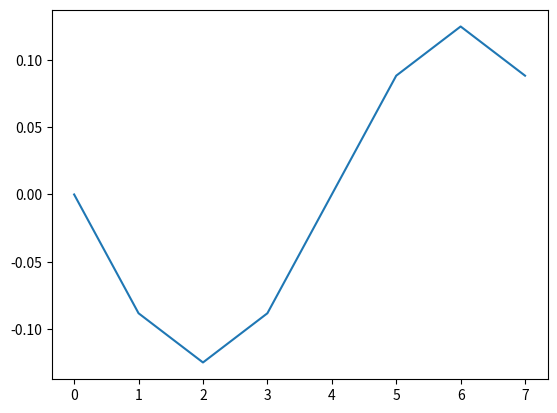

Python code for this plot:
import math
import matplotlib.pyplot
import cmath


class Matrix:
    """A  n*m matrix class, can be constructed from a list of objects or a 2d list of objects
        e.g.
        a = Matrix([[1,2], [3,4]])
        a = Matrix(m=10, n=10)
        Methods:
            __init__
            __rmul__
            __add__
            __sub__
    """

    def __init__(self, *args, **kwargs):
        self._contents = []
        self._dimensions = [0, 0]
        self.number_types = (int, float, complex)
        self.matrix_types = (Matrix, SquareMatrix, Fourier, Identity)
        if len(args) == 0 and len(kwargs) == 2:
            # construct from a and b, if validation passes
            if kwargs.keys() == {"m": 0, "n": 0}.keys():
                if isinstance(kwargs["m"], int) and isinstance(kwargs["n"], int):
                    if kwargs["m"] > 0 and kwargs["n"] > 0:
                        # construct
                        self._dimensions = [kwargs["m"], kwargs["n"]]
                        self._contents = [[0 for x in range(kwargs["n"])] for y in
                                          range(kwargs["m"])]
                    else:
                        raise TypeError("Matrix dimension cannot be less than 0")

                else:
                    raise TypeError(f"""Invalid type for dimensions: 
                                    [{type(kwargs['m'])}, {type(kwargs['n'])}]""")

            else:
                raise TypeError(f"""Invalid kwargs {kwargs} must be 'm' and 'n'""")

        elif len(args) == 1 and len(kwargs) == 0:
            # construct from values
            if isinstance(args[0], list):
                if len(args[0]) > 0:
                    # Can construct from list of objects OR
                    # List of lists of objects
                    if isinstance(args[0][0], list):
                        n = len(args[0][0])
                        # print(args, args[0], type(args), type(args[0]))
                        for x in range(len(args[0])):
                            if not isinstance(args[0][x], list):
                                raise TypeError(
                                    "Invalid values for Matrix, must be only of type list")
                            for y in args[0][x]:
                                if isinstance(y, list):
                                    raise TypeError(
                                        "Invalid values for 2D Matrix, must not be list")
                                if len(args[0][x]) != n:
                                    raise TypeError(
                                        "Invalid values for 2D Matrix, must not of equal width")
                        # At this point, valid list of lists
                        self._contents = args[0]
                        self._dimensions = [len(args[0]), len(args[0][0])]

                    else:
                        # At this point a 1D list is detected
                        for x in args[0]:
                            if isinstance(x, list):
                                raise TypeError(
                                    "Invalid values for Matrix, must be only of type: list")

                        self._dimensions = [1, len(args[0])]
                        self._contents = [list(args[0])]
                        if all(isinstance(x, self.matrix_types) for x in args[0]):
                            self._contents = self._contents[0]

            elif isinstance(args[0], self.matrix_types):
                self._contents = args[0]._contents
                self._dimensions = args[0]._dimensions
            else:
                raise TypeError(f"Invalid type for Matrix: {type(args[0])}, must be list or matrix")

        else:
            # don't construct, incorrect information given
            raise TypeError(f"""Invalid input length for Matrix: {type(args)}, 
                                must be exactly 1 list""")

    def __getitem__(self, key):
        if isinstance(key, int):
            return self._contents[key]
        else:
            raise KeyError

    def __setitem__(self, key, value):
        # print(self._contents, key)
        if isinstance(key, int):
            if self._dimensions[1] >= key:
                self._contents[key] = value
            else:
                raise KeyError
        else:
            raise KeyError

    def __repr__(self):
        return str(self._contents)

    def __rmul__(self, other):
        if isinstance(other, list):
            if len(other) == 1:
                other = other[0]
        if isinstance(other, self.number_types):
            result_matrix = Matrix(m=self._dimensions[0], n=self._dimensions[1])
            for y in range(len(self._contents)):
                if isinstance(self[0], list):
                    for x in range(len(self[y])):
                        result_matrix[y][x] = self[y][x] * other
                else:
                    # in this case a 1d matrix
                    result_matrix[y] = self[y] * other

        elif isinstance(other, self.matrix_types):
            # Matrix multiplication should be handled by mul not rmul,
            #  if being found here then an error has occurred
            raise NotImplementedError("Matrix multiplication should be handled by mul")
        
        return result_matrix

    def __mul__(self, other):
        if isinstance(other, Identity):
            return Matrix(self)
        elif isinstance(other, self.matrix_types):
            if self._dimensions[1] != other._dimensions[0]:
                raise ValueError(f"Cannot multiply matrices of incorrect dimensions, "
                                 f"self n ({self._dimensions[1]}) != other "
                                 f"m ({other.get_dim()[0]})")
            else:
                # Multiply two matrices with the correct dimensions
                x = self.get_dim()[0]
                y = other.get_dim()[1]
                result_matrix = Matrix(m=x, n=y)

                for i in range(self._dimensions[0]):
                    for c in range(other.get_dim()[1]):
                        num = 0  # This is an issue when adding two matrices
                        for j in range(other.get_dim()[0]):
                            a = self[i][j] * other[j][c]
                            if num == 0:
                                num = a
                            else:
                                num += a
                        result_matrix[i][c] = num

        elif isinstance(other, self.number_types):
            # Scalar multiplication should be handled by rmul not mul,
            # if here then an error has occurred
            raise NotImplementedError("Scalar multiplication should be handled by rmul")
        
        return result_matrix

    def __add__(self, other):
        if isinstance(other, self.matrix_types):
            if self.get_dim() != other.get_dim():
                raise ValueError(
                    f"Cannot add matrices of different dimensions, self ({self.get_dim()}) != other ({other.get_dim()})")
            else:
                x = self.get_dim()[0]
                y = self.get_dim()[1]
                result_matrix = Matrix(m=x, n=y)
                for i in range(x):
                    for j in range(y):
                        result_matrix[i][j] = self[i][j] + other[i][j]
                return result_matrix

        else:
            raise NotImplementedError(
                f"unsupported operand type(s) for +: '{type(self)}' and '{type(other)}'")

    def __sub__(self, other):
        if isinstance(other, self.matrix_types):
            if self.get_dim() != other.get_dim():
                raise ValueError(
                    f"Cannot multiply matrices of different dimensions, self ({self.get_dim()}) != other ({other.get_dim()})")
            else:
                x = self.get_dim()[0]
                y = self.get_dim()[1]
                result_matrix = Matrix(m=x, n=y)
                for i in range(x):
                    for j in range(y):
                        result_matrix[i][j] = self[i][j] - other[i][j]
                return result_matrix
        else:
            raise NotImplementedError(
                f"unsupported operand type(s) for +: '{type(self)}' and '{type(other)}'")

    def get_dim(self):
        return self._dimensions


class Wave:
    """A representation of a Wave file, must be created from a string containing the location of a
     wave file on disk"""

    def __init__(self, path):
        with open(path, "rb") as raw_wave_file:
            contents = raw_wave_file.read()

        # Check the header chunk for correctly set values
        # https://blogs.msdn.microsoft.com/dawate/2009/06/23/intro-to-audio-programming-part-2-demystifying-the-wav-format/
        # The above article is nicely formatted but has a bunch of mistakes
        if contents[0:4] != b"RIFF" or contents[8:12] != b"WAVE":
            raise TypeError("Specified file is not in wave format")

        fileSize = contents[4:8]
        self.fileSize = int(self.little_bin(fileSize), 2)  # This correctly calculates filesize
        headerChunk = contents[:12]

        fmtSizeRaw = contents[16:20]
        fmtSize = int(self.little_bin(fmtSizeRaw), 2)
        # formatChunk = contents[12:20+fmtSize]
        # bytes 12:16 'fmt '
        sampleRate = contents[24:26]
        self.sampleRate = int(self.little_bin(sampleRate), 2)

        channels = contents[22:24]
        self.channels = int(self.little_bin(channels), 2)

        frameSize = contents[32:34]
        self.frameSize = int(self.little_bin(frameSize), 2)

        bitDepth = contents[34:38]
        self.bitDepth = int(self.little_bin(bitDepth), 2)
        # bytes 38:42 'data'
        dataLen = contents[42:46]
        self.dataLen = int(self.little_bin(dataLen), 2)

        # Read in data from array
        self.frameStartIndex = 46  # Not 100% sure if should be hardcoded or dynamic

        framesNum = self.dataLen / 8 / self.frameSize
        if framesNum.is_integer():
            framesNum = int(framesNum)
        else:
            raise ValueError("Non integer frame number")

        # print(framesNum)
        self.frameDataLists = [[] for i in range(self.channels)]
        for frame in range(framesNum - 1):
            start = self.frameStartIndex + frame * self.frameSize
            end = self.frameStartIndex + (frame + 1) * self.frameSize
            data = contents[start:end]
            for x in range(self.channels):
                s = x * self.bitDepth // 8
                e = (x + 1) * self.bitDepth // 8
                channelData = data[s:e]
                a = self.little_bin(channelData)
                b = self.signed_int(a)
                self.frameDataLists[x].append([b])

        # Prepare lists for FFT
        self.dataMatrices = []
        y = len(self.frameDataLists[0])
        x = int(2 ** math.ceil(math.log(y, 2))) - y

        for sampleList in self.frameDataLists:
            for i in range(x):
                sampleList.append([0])
        self.dataMatrices = [Matrix(sampleList) for sampleList in self.frameDataLists]

    def little_bin(self, rawbytes):
        """Returns the binary representation of an unsigned 32 bit integer,
            from little endian hex"""
        # print(rawbytes)
        bytez = []
        for i in rawbytes:
            bytez.append(hex(i)[2:].zfill(2))
        hexstr = "".join(bytez[::-1])
        # at this point need a string of raw hex digits only
        result = ""
        for x in hexstr:
            digits = bin(int(x, 16))[2:].zfill(4)
            result += digits
        return result

    def signed_int(self, rawbytes):
        """Returns the integer representation of a signed integer,
            from binary"""
        if self.bitDepth == 8:
            # Data is unsigned 8 bit integer (-128 to 127)
            return int(rawbytes, 2)
        elif self.bitDepth == 16:
            # Data is signed 16 bit integer (-32768 to 32768)
            return -32768 + int(rawbytes[1:], 2)
        elif self.bitDepth == 32:
            # Data is a float (-1.0f ro 1f)
            raise NotImplementedError("Cannot read 32 bit wave file yet")

    def get_data(self):
        return self.dataMatrices


class SquareMatrix(Matrix):
    """A n*n matrix class, a special instance of a Matrix that is square"""

    def __init__(self):
        Matrix.__init__(self)


class Midi:
    """A representation of a midi file,
     can be written to an actual file through use of .write(filename)"""
    pass


class Identity(Matrix):
    def __init__(self, x):
        Matrix.__init__(self, m=x, n=x)
        for i in range(x):
            self[i][i] = 1
    
    
class Fourier(Matrix):
    """Performs a fourier transform on one Matrix of time domain values and returns a Matrix of
    frequency domain values"""

    def __init__(self, matrix):
        Matrix.__init__(self, matrix)
        self._p = math.log(matrix.get_dim()[0], 2)
        self._omega_N = cmath.exp(-2 * math.pi * 1j / matrix.get_dim()[0])
        self.layer = self.get_dim()[0]

    def decompose(self):
        vector = self
        # This function wraps the vector in an unneeded pair of brackets
        if math.log(vector.get_dim()[0], 2) > 1:
            even, odd = vector._contents[::2], vector._contents[1::2]
            even, odd = Fourier(Matrix(even)), Fourier(Matrix(odd))
            #print(even, odd)
            even, odd = Fourier.decompose(even), Fourier.decompose(odd)
            return Fourier(Matrix([even, odd]))
        else:
            return vector
        
    def get_p(self):
        return int(self._p)
        
    def get_omega(self):
        return self._omega_N
    
    def DFT(self):
        N = self.get_dim()[0]
        DFT_result_list = []
        for x in range(N):
            factor = []
            for y in range(N):
                factor.append(self._omega_N ** (x*y))
            factorVector = Matrix(factor)
            factorVector = (1 / N) * factorVector
            answer = factorVector * self
            DFT_result_list.append(answer[0][0])
            
        print(DFT_result_list)
        imag_list = [i.imag for i in DFT_result_list]
        matplotlib.pyplot.plot(imag_list)
        matplotlib.pyplot.show()
    
    @staticmethod
    def from_combine(mat, test):
        temp = Fourier(Matrix(m=mat.get_dim()[0], n=mat.get_dim()[1]))
        temp._contents = mat._contents
        temp._p = int(test._p)
        temp._omega_N = test._omega_N
        
        return temp
        
        
        

if __name__ == "__main__":
#    a = Wave("24nocturnea.wav")
#    print(a.get_data()[0].get_dim(), a.get_data()[1].get_dim())
#    b = Fourier(a.get_data()[0])
#    print(b._omega_N)
#    print(a.get_data()[0].get_dim())
#    final = b.decompose()
    
    test = Matrix([[i] for i in range(1, 9)])
    test = Fourier(test)
    
    A = test.decompose()
    A = Fourier.from_combine(A, test)
    print(A.get_omega())
    
    #transform = Fourier.make_transform(A.get_omega(), A.get_p())
    D = Identity(int(2**(A.get_p()-1)))
    
    for i in range(int(2**(A.get_p()-1))):
        D[i][i] = A.get_omega() ** i
        
    print(A[0][0].get_dim()[0])
    Twiddle = Matrix([[Identity(A.get_p()-1), -1 * D],[Identity(A.get_p()-1), -1 * D]])
    
    a = Fourier(Matrix([[0],[1],[0],[0],[0],[0],[0],[0]]))
    a.DFT()
    
